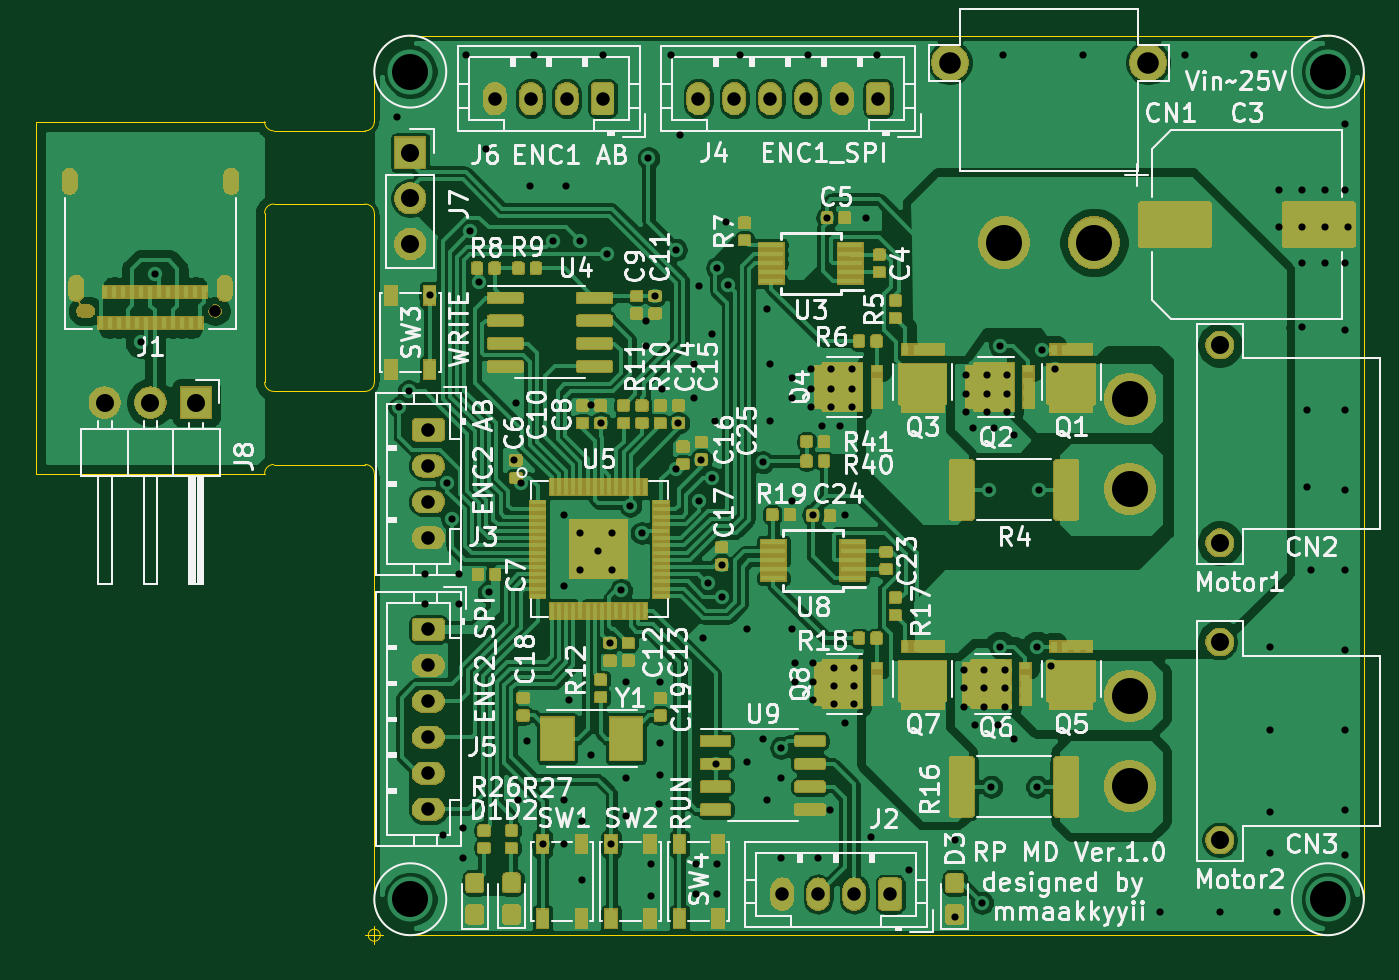
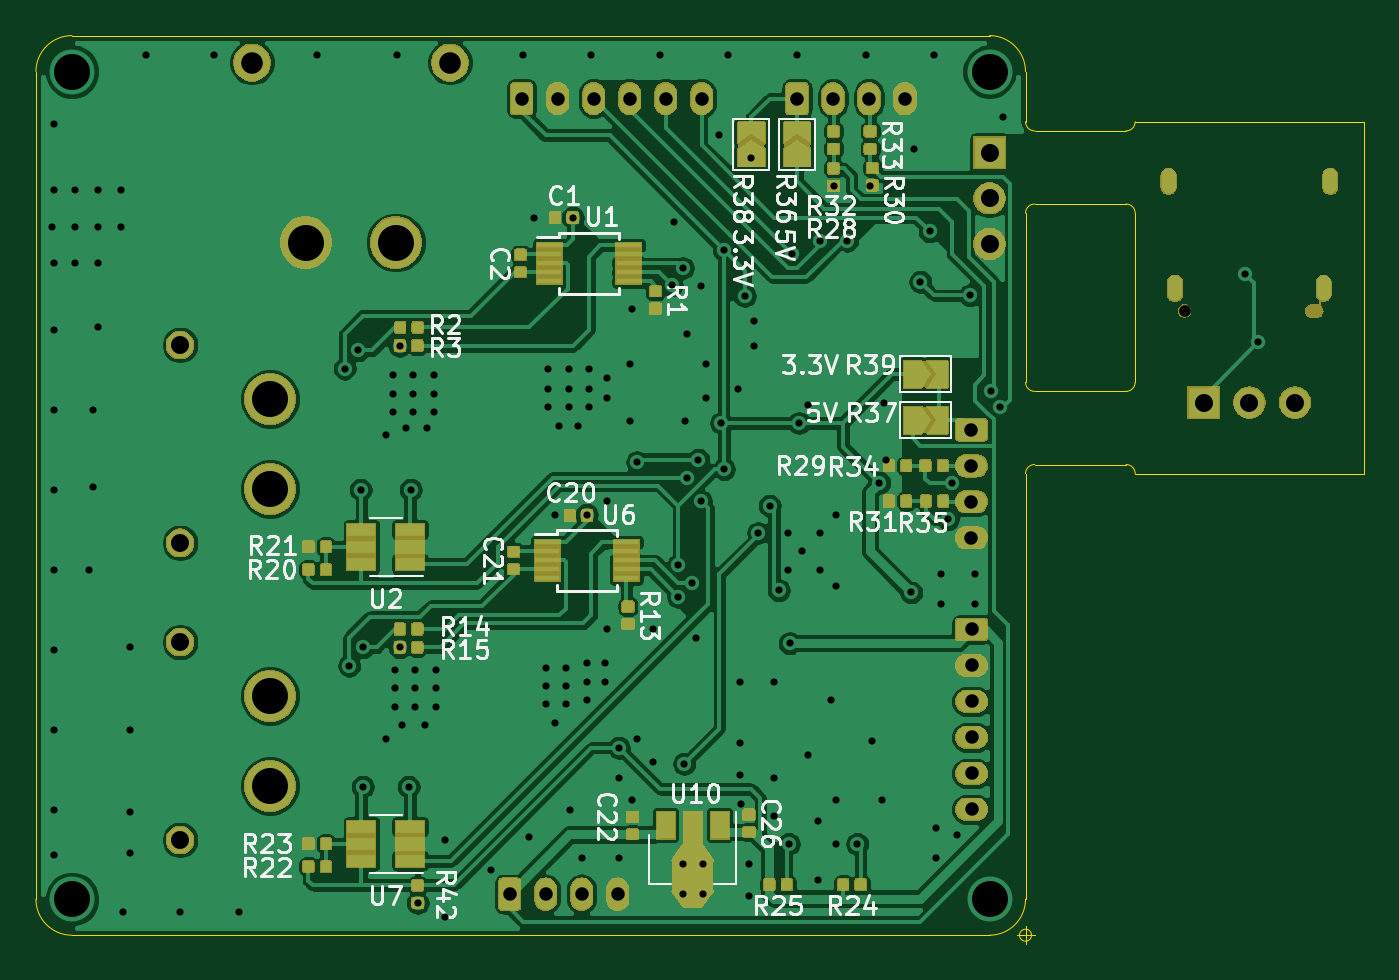
Circuit board: 10 layer files. Board 73.8 x 50.5 mm.
- bottom_copper: RP_MD-B_Cu.gbr (285581 bytes)
- bottom_mask: RP_MD-B_Mask.gbr (112628 bytes)
- paste: RP_MD-B_Paste.gbr (95836 bytes)
- bottom_silk: RP_MD-B_SilkS.gbr (37201 bytes)
- outline: RP_MD-Edge_Cuts.gbr (2280 bytes)
- top_copper: RP_MD-F_Cu.gbr (409801 bytes)
- top_mask: RP_MD-F_Mask.gbr (149608 bytes)
- paste: RP_MD-F_Paste.gbr (172760 bytes)
- top_silk: RP_MD-F_SilkS.gbr (94259 bytes)
- drill: RP_MD.drl (4053 bytes)

=== bottom_copper: RP_MD-B_Cu.gbr (285581 bytes, source omitted) ===
=== bottom_mask: RP_MD-B_Mask.gbr (112628 bytes, source omitted) ===
=== paste: RP_MD-B_Paste.gbr (95836 bytes, source omitted) ===
=== bottom_silk: RP_MD-B_SilkS.gbr (37201 bytes, source omitted) ===
=== outline: RP_MD-Edge_Cuts.gbr ===
G04 #@! TF.GenerationSoftware,KiCad,Pcbnew,(5.1.5)-3*
G04 #@! TF.CreationDate,2022-05-21T19:39:02+09:00*
G04 #@! TF.ProjectId,RP_MD,52505f4d-442e-46b6-9963-61645f706362,rev?*
G04 #@! TF.SameCoordinates,Original*
G04 #@! TF.FileFunction,Profile,NP*
%FSLAX46Y46*%
G04 Gerber Fmt 4.6, Leading zero omitted, Abs format (unit mm)*
G04 Created by KiCad (PCBNEW (5.1.5)-3) date 2022-05-21 19:39:02*
%MOMM*%
%LPD*%
G04 APERTURE LIST*
%ADD10C,0.050000*%
G04 APERTURE END LIST*
D10*
X90424000Y-74676000D02*
X103124000Y-74676000D01*
X109220000Y-55118000D02*
X109220000Y-52578000D01*
X103124000Y-74676000D02*
G75*
G02X103632000Y-74168000I508000J0D01*
G01*
X103632000Y-55626000D02*
G75*
G02X103124000Y-55118000I0J508000D01*
G01*
X103632000Y-74168000D02*
X108712000Y-74168000D01*
X103632000Y-55626000D02*
X108712000Y-55626000D01*
X108712000Y-74168000D02*
G75*
G02X109220000Y-74676000I0J-508000D01*
G01*
X109220000Y-52578000D02*
X109220000Y-52330000D01*
X109220000Y-55118000D02*
G75*
G02X108712000Y-55626000I-508000J0D01*
G01*
X103632000Y-59690000D02*
X108712000Y-59690000D01*
X103632000Y-70104000D02*
X108712000Y-70104000D01*
X109220000Y-69596000D02*
G75*
G02X108712000Y-70104000I-508000J0D01*
G01*
X103632000Y-70104000D02*
G75*
G02X103124000Y-69596000I0J508000D01*
G01*
X108712000Y-59690000D02*
G75*
G02X109220000Y-60198000I0J-508000D01*
G01*
X103124000Y-60198000D02*
G75*
G02X103632000Y-59690000I508000J0D01*
G01*
X109220000Y-98330000D02*
X109220000Y-74676000D01*
X109220000Y-60198000D02*
X109220000Y-69596000D01*
X103124000Y-69596000D02*
X103124000Y-60198000D01*
X90424000Y-55118000D02*
X90424000Y-74676000D01*
X103124000Y-55118000D02*
X90424000Y-55118000D01*
X111220000Y-100330000D02*
G75*
G02X109220000Y-98330000I0J2000000D01*
G01*
X164220000Y-98330000D02*
G75*
G02X162220000Y-100330000I-2000000J0D01*
G01*
X162220000Y-50330000D02*
G75*
G02X164220000Y-52330000I0J-2000000D01*
G01*
X109220000Y-52330000D02*
G75*
G02X111220000Y-50330000I2000000J0D01*
G01*
X109553333Y-100330000D02*
G75*
G03X109553333Y-100330000I-333333J0D01*
G01*
X108720000Y-100330000D02*
X109720000Y-100330000D01*
X109220000Y-99830000D02*
X109220000Y-100830000D01*
X111220000Y-50330000D02*
X162220000Y-50330000D01*
X162220000Y-100330000D02*
X111220000Y-100330000D01*
X164220000Y-52330000D02*
X164220000Y-98330000D01*
M02*

=== top_copper: RP_MD-F_Cu.gbr (409801 bytes, source omitted) ===
=== top_mask: RP_MD-F_Mask.gbr (149608 bytes, source omitted) ===
=== paste: RP_MD-F_Paste.gbr (172760 bytes, source omitted) ===
=== top_silk: RP_MD-F_SilkS.gbr (94259 bytes, source omitted) ===
=== drill: RP_MD.drl ===
M48
; DRILL file {KiCad (5.1.5)-3} date 2022/05/21 19:39:09
; FORMAT={-:-/ absolute / inch / decimal}
; #@! TF.CreationDate,2022-05-21T19:39:09+09:00
; #@! TF.GenerationSoftware,Kicad,Pcbnew,(5.1.5)-3
FMAT,2
INCH
T1C0.0157
T2C0.0197
T3C0.0295
T4C0.0394
T5C0.0472
T6C0.0787
T7C0.0256
%
G90
G05
T1
X3.7902Y-2.6522
X3.8202Y-2.5022
X4.35Y-2.16
X4.355Y-2.795
X4.375Y-2.76
X4.41Y-3.16
X4.41Y-3.225
X4.4211Y-2.5494
X4.45Y-3.73
X4.46Y-2.96
X4.47Y-3.04
X4.485Y-3.16
X4.485Y-3.225
X4.495Y-3.715
X4.495Y-3.78
X4.5Y-2.025
X4.51Y-2.41
X4.53Y-2.52
X4.545Y-2.23
X4.55Y-3.2
X4.605Y-2.91
X4.61Y-2.785
X4.615Y-3.655
X4.62Y-2.96
X4.635Y-3.525
X4.64Y-2.31
X4.65Y-2.025
X4.6683Y-3.7502
X4.69Y-2.43
X4.715Y-3.03
X4.715Y-3.185
X4.715Y-3.655
X4.715Y-3.75
X4.72Y-2.31
X4.725Y-3.435
X4.75Y-2.43
X4.75Y-3.07
X4.75Y-3.15
X4.755Y-3.7
X4.755Y-3.83
X4.775Y-2.79
X4.775Y-3.555
X4.79Y-3.11
X4.7956Y-2.8291
X4.8Y-2.025
X4.81Y-2.46
X4.8156Y-3.3109
X4.8183Y-3.7502
X4.82Y-3.07
X4.82Y-3.15
X4.84Y-3.195
X4.85Y-3.395
X4.85Y-3.605
X4.85Y-3.69
X4.86Y-3.01
X4.885Y-3.07
X4.895Y-2.605
X4.895Y-2.66
X4.9Y-2.25
X4.905Y-3.795
X4.905Y-3.865
X4.9143Y-2.5512
X4.9225Y-3.6625
X4.925Y-3.395
X4.925Y-3.53
X4.925Y-3.6
X4.93Y-2.755
X4.95Y-2.025
X4.96Y-2.45
X4.96Y-2.93
X4.9656Y-2.8291
X4.97Y-2.2
X5.0Y-2.7
X5.0Y-2.775
X5.005Y-3.795
X5.005Y-3.86
X5.01Y-2.53
X5.01Y-3.0
X5.0156Y-2.9091
X5.02Y-3.3
X5.03Y-3.18
X5.04Y-2.635
X5.04Y-2.95
X5.045Y-2.825
X5.0467Y-3.575
X5.05Y-2.49
X5.05Y-3.795
X5.05Y-3.86
X5.06Y-3.1391
X5.06Y-3.21
X5.07Y-2.39
X5.0742Y-2.5275
X5.1Y-2.025
X5.115Y-3.28
X5.115Y-3.57
X5.15Y-2.915
X5.15Y-3.52
X5.16Y-2.58
X5.16Y-3.655
X5.165Y-2.7
X5.165Y-2.825
X5.19Y-3.54
X5.19Y-3.605
X5.19Y-3.78
X5.215Y-2.73
X5.215Y-2.775
X5.215Y-3.0
X5.215Y-3.28
X5.22Y-3.355
X5.22Y-3.395
X5.25Y-2.025
X5.255Y-2.71
X5.255Y-2.755
X5.255Y-2.795
X5.26Y-3.03
X5.26Y-3.355
X5.26Y-3.395
X5.26Y-3.435
X5.27Y-3.78
X5.28Y-2.835
X5.2909Y-2.38
X5.2975Y-3.675
X5.3Y-2.71
X5.3Y-2.755
X5.3Y-2.795
X5.305Y-3.365
X5.305Y-3.405
X5.305Y-3.445
X5.32Y-2.835
X5.33Y-3.03
X5.33Y-3.485
X5.345Y-2.71
X5.345Y-2.755
X5.345Y-2.795
X5.35Y-3.365
X5.35Y-3.405
X5.35Y-3.445
X5.375Y-2.38
X5.3875Y-3.735
X5.4Y-2.025
X5.47Y-3.8075
X5.57Y-3.7425
X5.57Y-3.91
X5.59Y-3.37
X5.59Y-3.41
X5.59Y-3.45
X5.595Y-2.725
X5.595Y-2.765
X5.595Y-2.805
X5.61Y-2.84
X5.615Y-3.49
X5.63Y-3.8791
X5.635Y-3.37
X5.635Y-3.41
X5.635Y-3.45
X5.64Y-2.725
X5.64Y-2.765
X5.64Y-2.805
X5.645Y-2.975
X5.65Y-3.625
X5.655Y-2.84
X5.665Y-3.49
X5.6691Y-2.66
X5.6691Y-3.32
X5.675Y-2.025
X5.68Y-3.37
X5.68Y-3.41
X5.68Y-3.45
X5.685Y-2.725
X5.685Y-2.765
X5.685Y-2.805
X5.7Y-2.855
X5.7Y-3.52
X5.75Y-3.32
X5.75Y-3.625
X5.755Y-2.975
X5.76Y-2.67
X5.78Y-3.36
X5.79Y-2.71
X5.85Y-2.025
X6.02Y-3.9
X6.075Y-2.025
X6.15Y-3.9
X6.225Y-2.025
X6.26Y-3.32
X6.26Y-3.5
X6.26Y-3.68
X6.26Y-3.77
X6.275Y-3.9
X6.28Y-2.32
X6.28Y-2.4
X6.33Y-2.32
X6.33Y-2.4
X6.33Y-2.48
X6.33Y-2.62
X6.34Y-2.8
X6.34Y-2.97
X6.35Y-3.15
X6.38Y-2.32
X6.38Y-2.4
X6.38Y-2.48
X6.425Y-2.175
X6.425Y-2.32
X6.425Y-2.48
X6.425Y-2.625
X6.425Y-2.8
X6.425Y-2.975
X6.425Y-3.15
X6.425Y-3.325
X6.425Y-3.5
X6.425Y-3.675
X6.425Y-3.775
X6.43Y-2.4
T3
X5.0087Y-2.1193
X5.0874Y-2.1193
X5.1661Y-2.1193
X5.2449Y-2.1193
X5.3236Y-2.1193
X5.4024Y-2.1193
X4.4181Y-3.2807
X4.4181Y-3.3594
X4.4181Y-3.4382
X4.4181Y-3.5169
X4.4181Y-3.5957
X4.4181Y-3.6744
X5.1925Y-3.86
X5.2713Y-3.86
X5.35Y-3.86
X5.4287Y-3.86
X4.5638Y-2.1197
X4.6425Y-2.1197
X4.7213Y-2.1197
X4.8Y-2.1197
X4.4185Y-2.8441
X4.4185Y-2.9228
X4.4185Y-3.0016
X4.4185Y-3.0803
T4
X3.7102Y-2.7846
X3.8102Y-2.7846
X3.9102Y-2.7846
X4.3787Y-2.2374
X4.3787Y-2.3374
X4.3787Y-2.4374
X6.15Y-3.3085
X6.15Y-3.7415
X6.15Y-2.6585
X6.15Y-3.0915
T5
X5.5598Y-2.0406
X5.9929Y-2.0406
T6
X4.3787Y-2.0602
X4.3787Y-3.8713
X6.3866Y-2.0602
X6.3866Y-3.8713
X5.9531Y-3.4266
X5.9531Y-3.6234
X5.678Y-2.4343
X5.8748Y-2.4343
X5.9531Y-2.7766
X5.9531Y-2.9734
T7
X3.952Y-2.5839
T2
G00X3.6335Y-2.3122
M15
G01X3.6335Y-2.2886
M16
G05
G00X3.6476Y-2.5465
M15
G01X3.6476Y-2.5228
M16
G05
G00X3.9728Y-2.5465
M15
G01X3.9728Y-2.5228
M16
G05
G00X3.987Y-2.3122
M15
G01X3.987Y-2.2886
M16
G05
T7
G00X3.6744Y-2.5839
M15
G01X3.6626Y-2.5839
M16
G05
T0
M30

